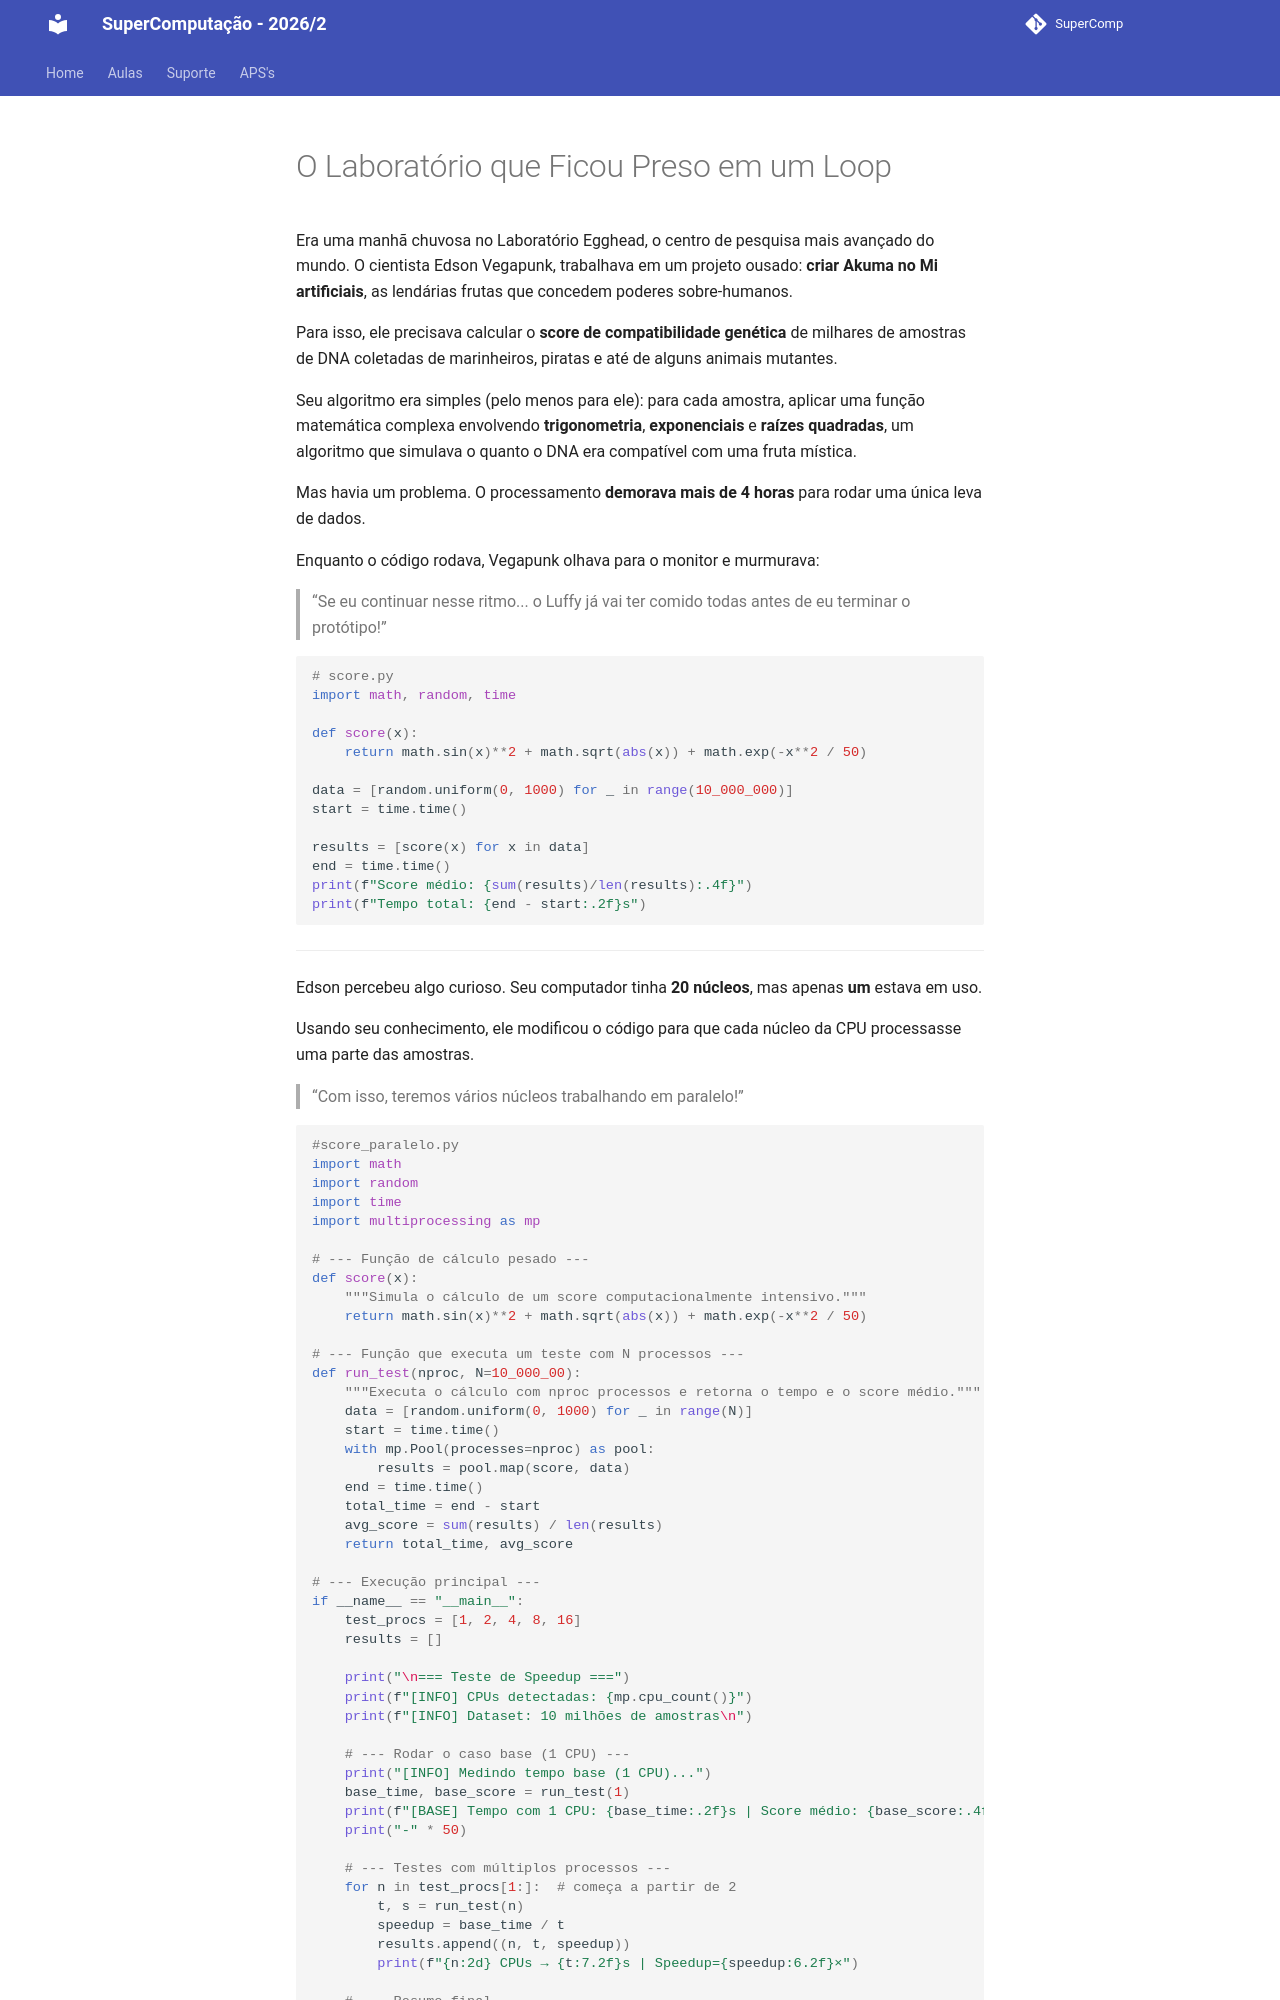

repository: Insper/supercomp · page: complementar/aula03/index.html · generator: mkdocs

# O Laboratório que Ficou Preso em um Loop

Era uma manhã chuvosa no Laboratório Egghead, o centro de pesquisa mais avançado do mundo.
O cientista Edson Vegapunk, trabalhava em um projeto ousado:
**criar Akuma no Mi artificiais**, as lendárias frutas que concedem poderes sobre-humanos.

Para isso, ele precisava calcular o **score de compatibilidade genética** de milhares de amostras de DNA coletadas de marinheiros, piratas e até de alguns animais mutantes.

Seu algoritmo era simples (pelo menos para ele):
para cada amostra, aplicar uma função matemática complexa envolvendo **trigonometria**, **exponenciais** e **raízes quadradas**, um algoritmo que simulava o quanto o DNA era compatível com uma fruta mística.

Mas havia um problema.
O processamento **demorava mais de 4 horas** para rodar uma única leva de dados.

Enquanto o código rodava, Vegapunk olhava para o monitor e murmurava:

> “Se eu continuar nesse ritmo... o Luffy já vai ter comido todas antes de eu terminar o protótipo!”

```python
# score.py
import math, random, time

def score(x):
    return math.sin(x)**2 + math.sqrt(abs(x)) + math.exp(-x**2 / 50)

data = [random.uniform(0, 1000) for _ in range(10_000_000)]
start = time.time()

results = [score(x) for x in data]
end = time.time()
print(f"Score médio: {sum(results)/len(results):.4f}")
print(f"Tempo total: {end - start:.2f}s")
```

---

Edson percebeu algo curioso.
Seu computador tinha **20 núcleos**, mas apenas **um** estava em uso.

Usando seu conhecimento, ele modificou o código para que cada núcleo da CPU processasse uma parte das amostras.

> “Com isso, teremos vários núcleos trabalhando em paralelo!”

```python
#score_paralelo.py
import math
import random
import time
import multiprocessing as mp

# --- Função de cálculo pesado ---
def score(x):
    """Simula o cálculo de um score computacionalmente intensivo."""
    return math.sin(x)**2 + math.sqrt(abs(x)) + math.exp(-x**2 / 50)

# --- Função que executa um teste com N processos ---
def run_test(nproc, N=10_000_00):
    """Executa o cálculo com nproc processos e retorna o tempo e o score médio."""
    data = [random.uniform(0, 1000) for _ in range(N)]
    start = time.time()
    with mp.Pool(processes=nproc) as pool:
        results = pool.map(score, data)
    end = time.time()
    total_time = end - start
    avg_score = sum(results) / len(results)
    return total_time, avg_score

# --- Execução principal ---
if __name__ == "__main__":
    test_procs = [1, 2, 4, 8, 16]
    results = []

    print("\n=== Teste de Speedup ===")
    print(f"[INFO] CPUs detectadas: {mp.cpu_count()}")
    print(f"[INFO] Dataset: 10 milhões de amostras\n")
